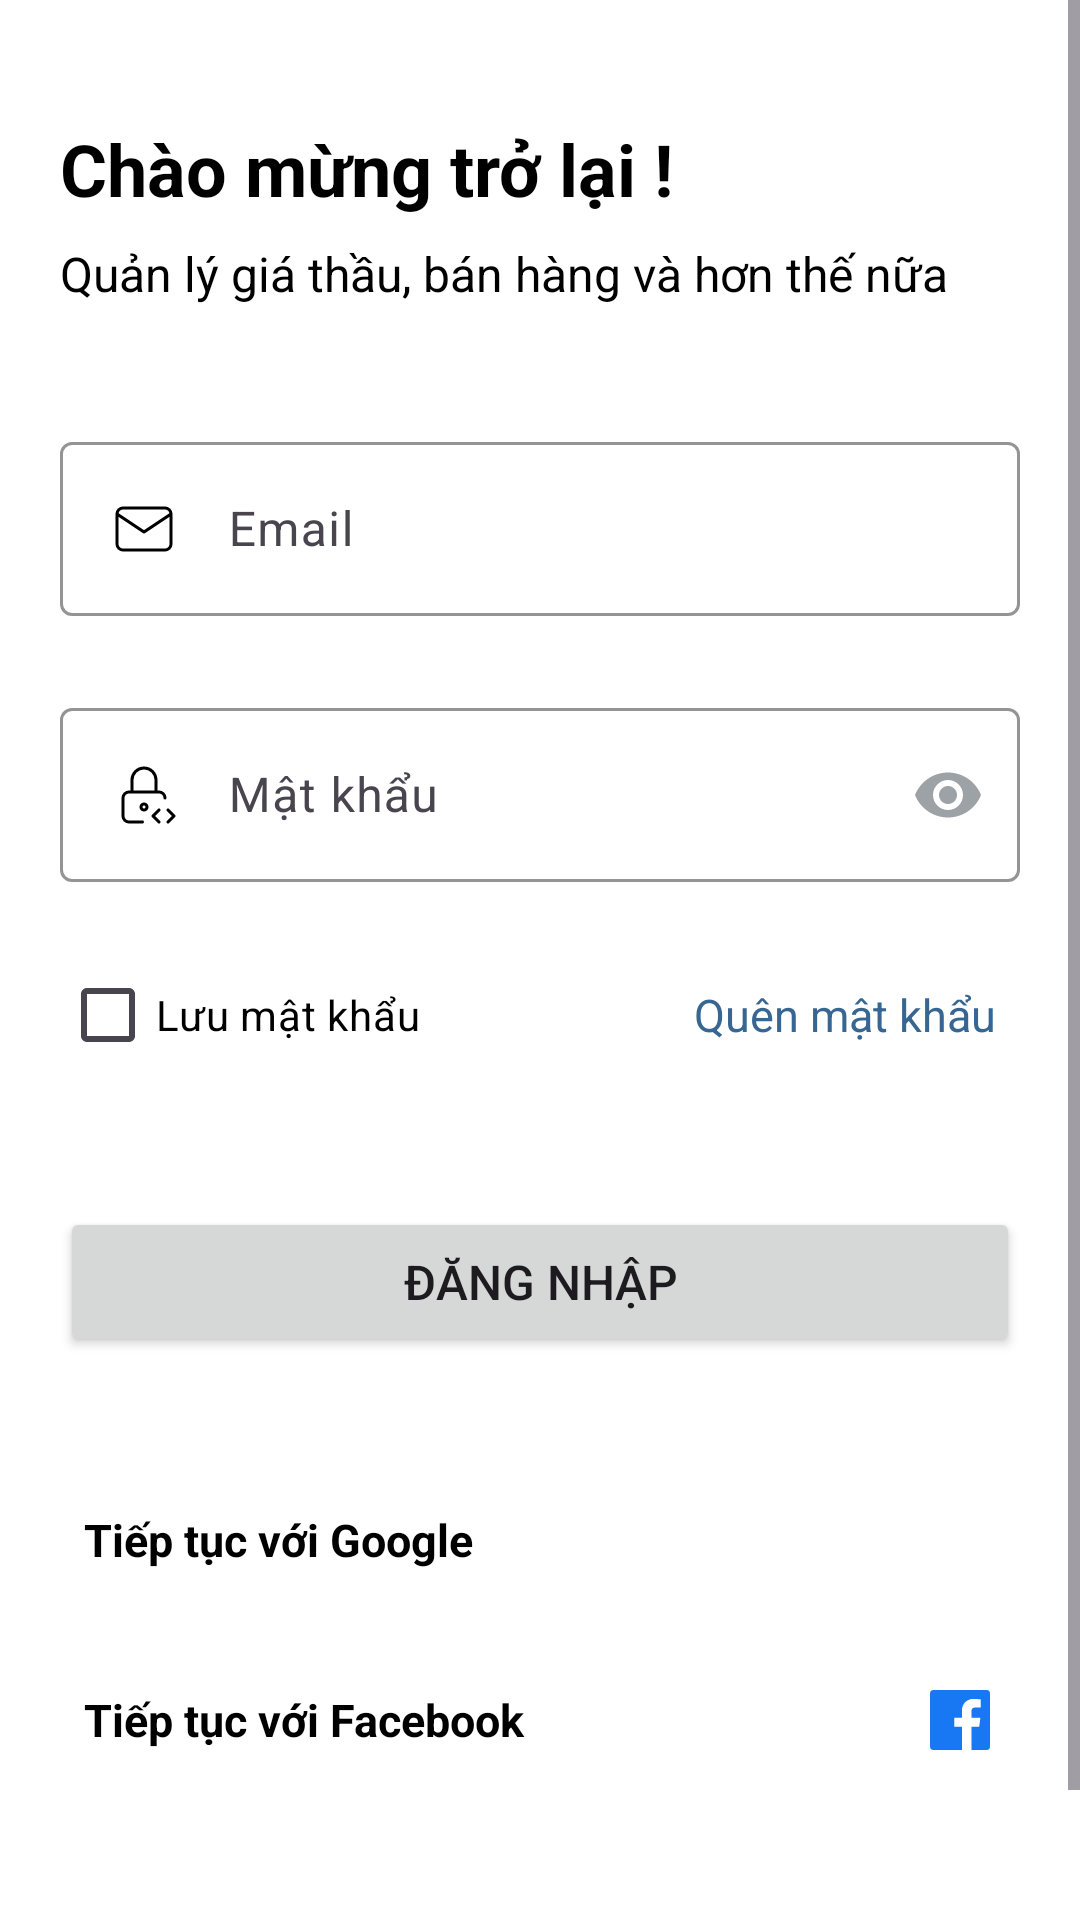

Here is an Android app screen rendered from its layout file. Give the layout XML and the strings, colors and styles it references.
<!-- AndroidManifest.xml: application theme Theme.TechX_App -->
<!-- res/layout/activity_login.xml -->
<?xml version="1.0" encoding="utf-8"?>
<LinearLayout xmlns:android="http://schemas.android.com/apk/res/android"
    xmlns:app="http://schemas.android.com/apk/res-auto"
    xmlns:tools="http://schemas.android.com/tools"
    android:layout_width="match_parent"
    android:layout_height="match_parent"
    android:background="@color/white"
    android:orientation="vertical"
    tools:context=".LoginActivity">

    <ScrollView
        android:layout_width="match_parent"
        android:layout_height="match_parent">

        <LinearLayout
            android:layout_width="match_parent"
            android:layout_height="wrap_content"
            android:orientation="vertical"
            android:padding="20dp">

            <TextView
                android:layout_width="match_parent"
                android:layout_height="wrap_content"
                android:layout_marginTop="20dp"
                android:text="Chào mừng trở lại !"
                android:textSize="24sp"
                android:textColor="@color/black"
                android:textStyle="bold"/>

            <TextView
                android:layout_width="match_parent"
                android:layout_height="wrap_content"
                android:layout_marginTop="8dp"
                android:text="Quản lý giá thầu, bán hàng và hơn thế nữa"
                android:textSize="16sp"
                android:textColor="@color/black"/>

            <TextView
                android:id="@+id/showError"
                android:layout_width="wrap_content"
                android:layout_height="wrap_content"
                android:visibility="gone"
                android:layout_marginTop="40dp"
                android:text="Message"
                android:textSize="16sp"
                android:textColor="@color/red"/>

            <com.google.android.material.textfield.TextInputLayout
                android:layout_width="match_parent"
                android:layout_height="wrap_content"
                android:layout_marginTop="40dp"
                app:errorEnabled="true"
                android:hint="@string/email"
                app:hintTextColor="@color/black"
                app:boxStrokeColor="@color/gray_light">

                <com.google.android.material.textfield.TextInputEditText
                    android:id="@+id/email"
                    android:layout_width="match_parent"
                    android:layout_height="wrap_content"
                    android:inputType="textEmailAddress"
                    android:drawableStart="@drawable/icon_email"
                    android:drawablePadding="16dp"/>
            </com.google.android.material.textfield.TextInputLayout>

            <com.google.android.material.textfield.TextInputLayout
                android:layout_width="match_parent"
                android:layout_height="wrap_content"
                android:layout_marginTop="5dp"
                app:errorEnabled="true"
                android:hint="@string/password"
                app:hintTextColor="@color/black"
                app:passwordToggleEnabled="true"
                app:passwordToggleTint="@color/gray_light"
                app:boxStrokeColor="@color/gray_light">

                <com.google.android.material.textfield.TextInputEditText
                    android:id="@+id/password"
                    android:layout_width="match_parent"
                    android:layout_height="wrap_content"
                    android:inputType="textPassword"
                    android:drawableStart="@drawable/icon_lock"
                    android:drawablePadding="16dp"/>
            </com.google.android.material.textfield.TextInputLayout>

            <RelativeLayout
                android:layout_width="wrap_content"
                android:layout_height="wrap_content">

                <CheckBox
                    android:layout_width="wrap_content"
                    android:layout_height="wrap_content"
                    android:text="Lưu mật khẩu"
                    android:textColor="@color/black"/>

                <TextView
                    android:id="@+id/btnForgotPassword"
                    android:layout_width="wrap_content"
                    android:layout_height="wrap_content"
                    android:layout_marginEnd="8dp"
                    android:text="@string/forgot_password"
                    android:layout_alignParentEnd="true"
                    android:layout_centerVertical="true"
                    android:textSize="15sp"
                    android:textColor="@color/blue"/>
            </RelativeLayout>

            <Button
                android:id="@+id/btnLogin"
                android:layout_width="match_parent"
                android:layout_height="50dp"
                android:layout_marginTop="40dp"
                android:text="@string/login"
                android:textSize="16sp"/>

            <RelativeLayout
                android:id="@+id/btnLoginGoogle"
                android:layout_width="match_parent"
                android:layout_height="50dp"
                android:layout_marginTop="36dp"
                android:background="@drawable/border_social_btn">

                <TextView
                    android:layout_width="match_parent"
                    android:layout_height="wrap_content"
                    android:padding="8dp"
                    android:text="@string/google"
                    android:textSize="15sp"
                    android:textStyle="bold"
                    android:layout_centerVertical="true"
                    android:textColor="@color/black"/>

                <ImageView
                    android:layout_width="wrap_content"
                    android:layout_height="wrap_content"
                    android:padding="8dp"
                    android:src="@drawable/icon_google"
                    android:layout_alignParentEnd="true"
                    android:layout_centerVertical="true"/>
            </RelativeLayout>

            <RelativeLayout
                android:id="@+id/btnLoginFacebook"
                android:layout_width="match_parent"
                android:layout_height="50dp"
                android:layout_marginTop="10dp"
                android:background="@drawable/border_social_btn">

                <TextView
                    android:layout_width="match_parent"
                    android:layout_height="wrap_content"
                    android:padding="8dp"
                    android:text="@string/facebook"
                    android:textSize="15sp"
                    android:textStyle="bold"
                    android:layout_centerVertical="true"
                    android:textColor="@color/black"/>

                <ImageView
                    android:layout_width="wrap_content"
                    android:layout_height="wrap_content"
                    android:padding="8dp"
                    android:src="@drawable/icon_facebook"
                    android:layout_alignParentEnd="true"
                    android:layout_centerVertical="true"/>
            </RelativeLayout>

            <RelativeLayout
                android:layout_width="wrap_content"
                android:layout_height="wrap_content"
                android:layout_gravity="center"
                android:layout_marginTop="48dp">

                <TextView
                    android:id="@+id/question"
                    android:layout_width="wrap_content"
                    android:layout_height="wrap_content"
                    android:text="Bạn chưa có tài khoản?"
                    android:textSize="15sp"
                    android:textColor="@color/black"/>

                <TextView
                    android:id="@+id/btnSignup"
                    android:layout_width="wrap_content"
                    android:layout_height="wrap_content"
                    android:layout_marginStart="5dp"
                    android:text="Đăng ký ngay"
                    android:layout_toEndOf="@id/question"
                    android:textSize="15sp"
                    android:textColor="@color/blue"/>
            </RelativeLayout>

        </LinearLayout>

    </ScrollView>

</LinearLayout>
<!-- resources referenced by this layout -->
<resources>
  <color name="black">#FF000000</color>
  <color name="blue">#386692</color>
  <color name="gray_light">#9DA2A7</color>
  <color name="red">#FF0000</color>
  <color name="white">#FFFFFFFF</color>
  <!-- drawable icon_email (drawable) -->
  <vector xmlns:android="http://schemas.android.com/apk/res/android"
      android:width="24dp"
      android:height="24dp"
      android:viewportWidth="24"
      android:viewportHeight="24">
    <path
        android:strokeWidth="1"
        android:pathData="M3,7C3,6.47 3.211,5.961 3.586,5.586C3.961,5.211 4.47,5 5,5H19C19.53,5 20.039,5.211 20.414,5.586C20.789,5.961 21,6.47 21,7M3,7V17C3,17.53 3.211,18.039 3.586,18.414C3.961,18.789 4.47,19 5,19H19C19.53,19 20.039,18.789 20.414,18.414C20.789,18.039 21,17.53 21,17V7M3,7L12,13L21,7"
        android:strokeLineJoin="round"
        android:fillColor="#00000000"
        android:strokeColor="#000000"
        android:strokeLineCap="round"/>
  </vector>
  <!-- drawable icon_facebook (drawable) -->
  <vector xmlns:android="http://schemas.android.com/apk/res/android"
      android:width="24dp"
      android:height="24dp"
      android:viewportWidth="24"
      android:viewportHeight="24">
    <path
        android:pathData="M20.9,2H3.1C2.808,2 2.528,2.116 2.322,2.322C2.116,2.528 2,2.808 2,3.1V20.9C2,21.192 2.116,21.472 2.322,21.678C2.528,21.884 2.808,22 3.1,22H12.68V14.25H10.08V11.25H12.68V9C12.626,8.472 12.689,7.938 12.863,7.437C13.037,6.935 13.319,6.478 13.689,6.096C14.058,5.715 14.507,5.42 15.003,5.23C15.499,5.041 16.03,4.962 16.56,5C17.338,4.995 18.116,5.035 18.89,5.12V7.82H17.3C16.04,7.82 15.8,8.42 15.8,9.29V11.22H18.8L18.41,14.22H15.8V22H20.9C21.045,22 21.188,21.972 21.321,21.916C21.454,21.861 21.576,21.78 21.678,21.678C21.78,21.576 21.861,21.454 21.916,21.321C21.972,21.188 22,21.045 22,20.9V3.1C22,2.956 21.972,2.813 21.916,2.679C21.861,2.546 21.78,2.424 21.678,2.322C21.576,2.22 21.454,2.139 21.321,2.084C21.188,2.028 21.045,2 20.9,2Z"
        android:fillColor="#1877F2"/>
  </vector>
  <!-- drawable icon_lock (drawable) -->
  <vector xmlns:android="http://schemas.android.com/apk/res/android"
      android:width="24dp"
      android:height="24dp"
      android:viewportWidth="24"
      android:viewportHeight="24">
    <path
        android:strokeWidth="1"
        android:pathData="M11.5,21H7C6.47,21 5.961,20.789 5.586,20.414C5.211,20.039 5,19.53 5,19V13C5,12.47 5.211,11.961 5.586,11.586C5.961,11.211 6.47,11 7,11H17C17.53,11 18.039,11.211 18.414,11.586C18.789,11.961 19,12.47 19,13M8,11V7C8,5.939 8.421,4.922 9.172,4.172C9.922,3.421 10.939,3 12,3C13.061,3 14.078,3.421 14.828,4.172C15.579,4.922 16,5.939 16,7V11M20,21L22,19L20,17M17,17L15,19L17,21M11,16C11,16.265 11.105,16.52 11.293,16.707C11.48,16.895 11.735,17 12,17C12.265,17 12.52,16.895 12.707,16.707C12.895,16.52 13,16.265 13,16C13,15.735 12.895,15.48 12.707,15.293C12.52,15.105 12.265,15 12,15C11.735,15 11.48,15.105 11.293,15.293C11.105,15.48 11,15.735 11,16Z"
        android:strokeLineJoin="round"
        android:fillColor="#00000000"
        android:strokeColor="#000000"
        android:strokeLineCap="round"/>
  </vector>
  <string name="email">Email</string>
  <string name="facebook">Tiếp tục với Facebook</string>
  <string name="forgot_password">Quên mật khẩu</string>
  <string name="google">Tiếp tục với Google</string>
  <string name="login">Đăng nhập</string>
  <string name="password">Mật khẩu</string>
  <style name="Theme.TechX_App" parent="Base.Theme.TechX_App" />
  <style name="Base.Theme.TechX_App" parent="Theme.Material3.Light.NoActionBar">
          <item name="colorPrimary">@color/black</item>
          <item name="colorSecondary">@color/white</item>
          <item name="android:statusBarColor">@color/white</item>
          <item name="android:navigationBarColor">@color/white</item>
          <item name="android:windowLightStatusBar">true</item>
          <item name="android:windowLightNavigationBar" tools:targetApi="o_mr1">true</item>
      </style>
</resources>
